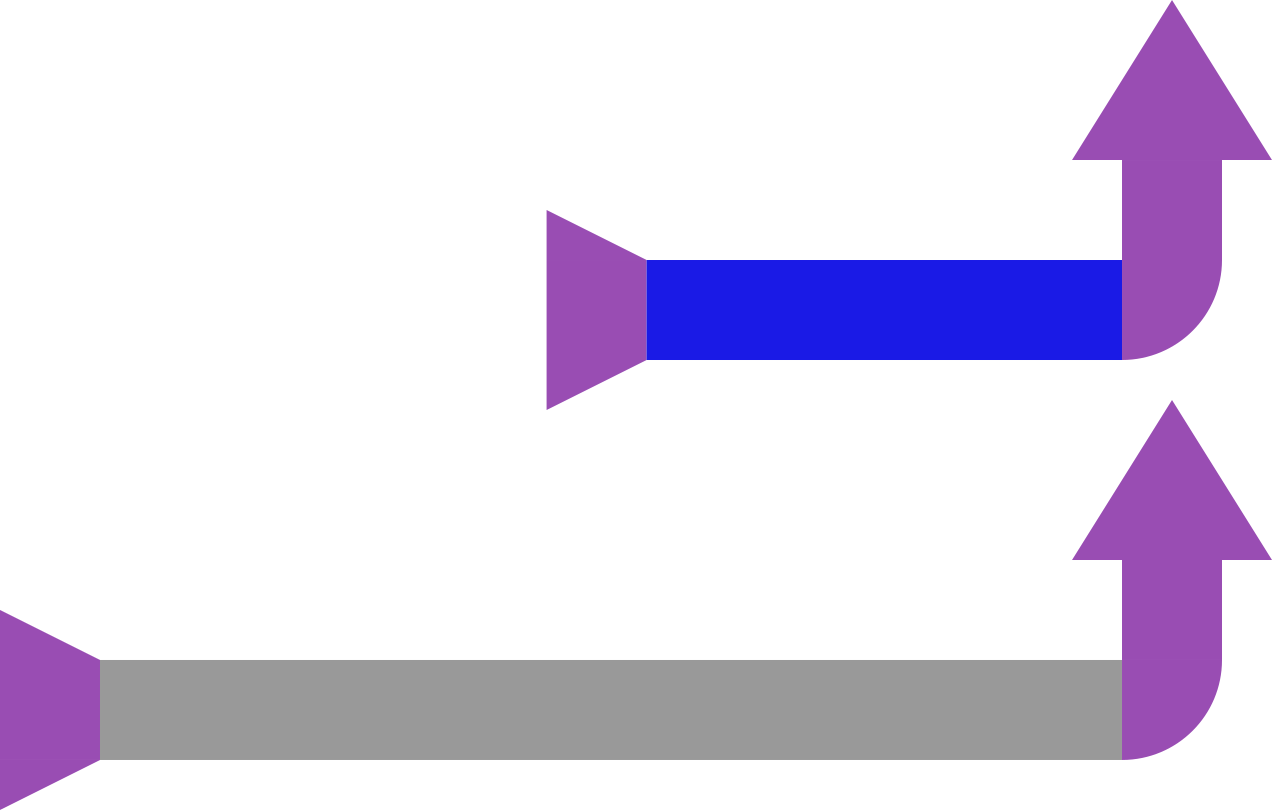

Source data for this figure (header and first rows):
source	target	weight	state	flux
(-1, -1)	(1, 0)	1	load	1
(-1, -1)	(500, 2)	1	load	1
(1, 0)	(2545, 0)	1	scan	1
(500, 2)	(2545, 2)	1	tran2	1
(2545, 0)	(-1, -1)	1	drop	1
(2545, 2)	(-1, -1)	1	drop	1
